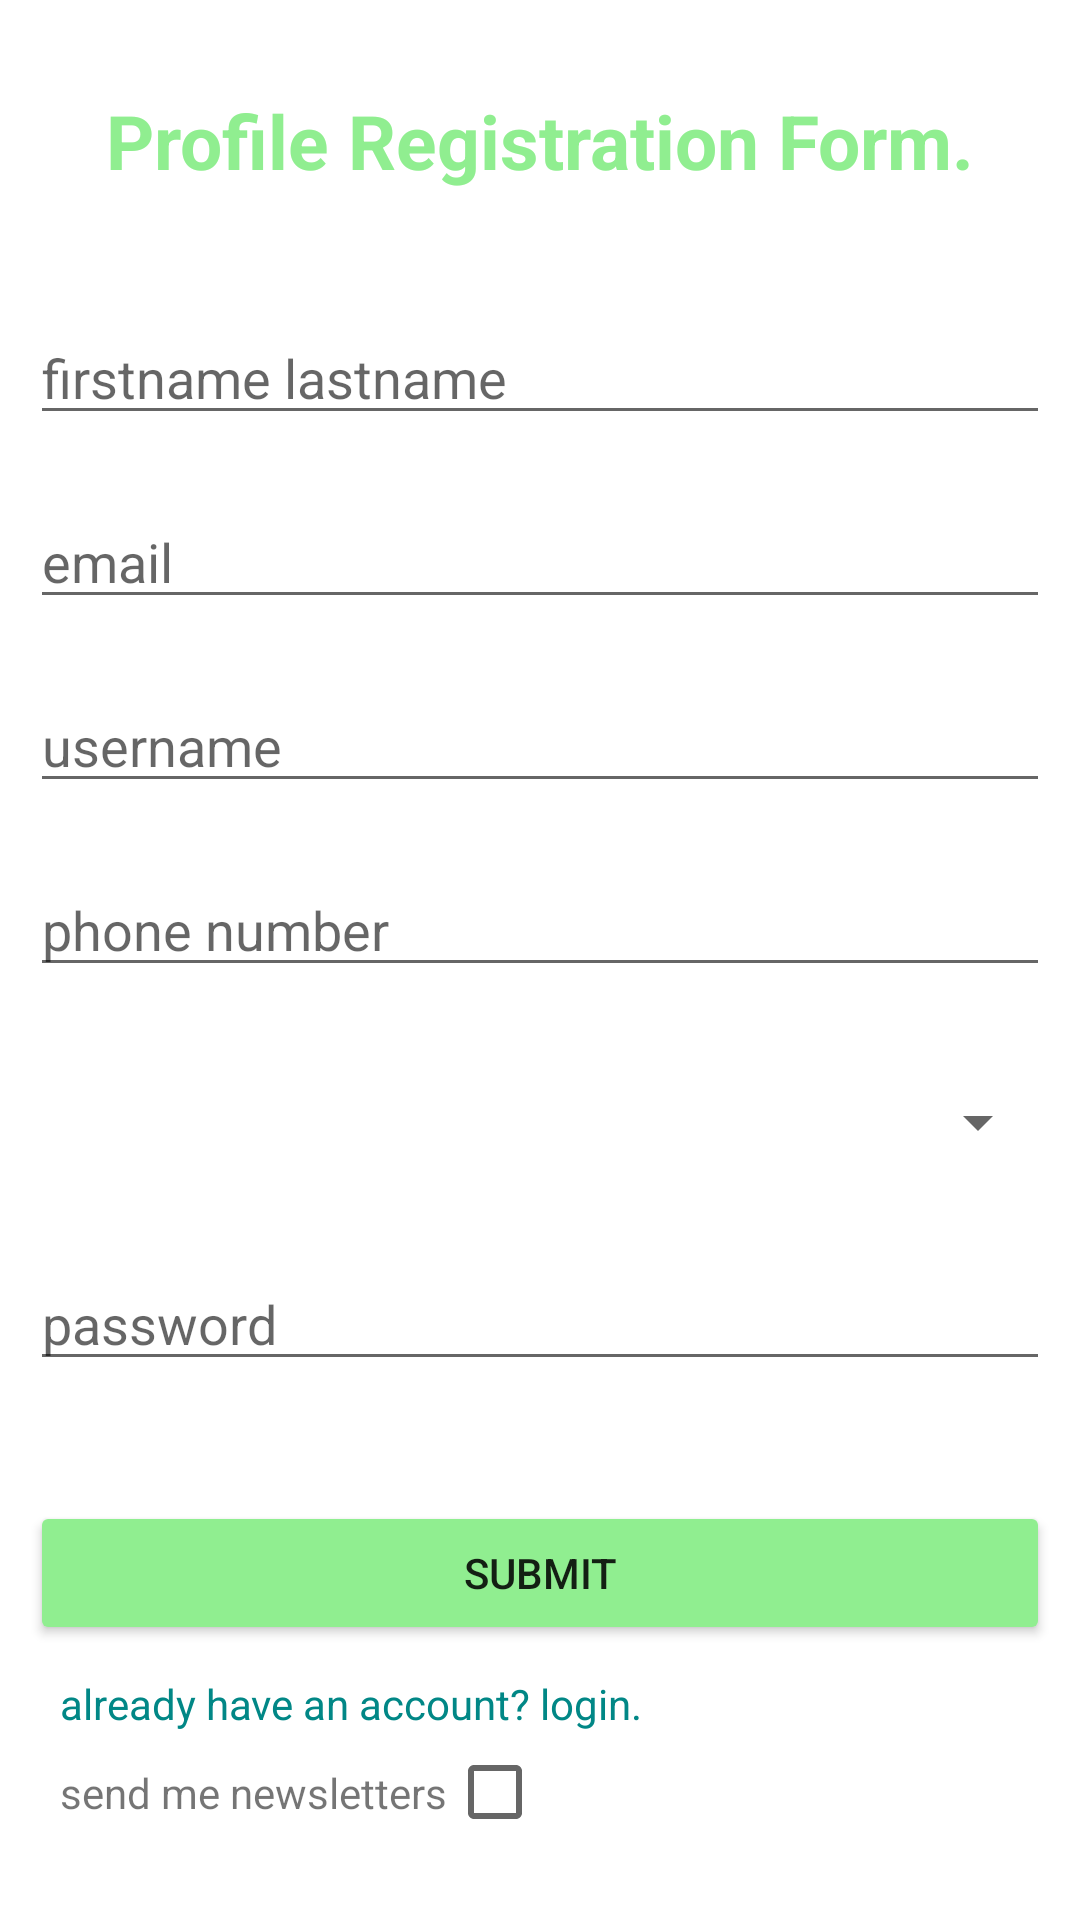

Produce the Android XML layout that renders to this screen, including the resource entries it uses.
<!-- AndroidManifest.xml: application theme Theme.Week5taskhakeemanimashaun -->
<!-- res/layout/fragment_home.xml -->
<LinearLayout xmlns:android="http://schemas.android.com/apk/res/android"
    xmlns:app="http://schemas.android.com/apk/res-auto"
    xmlns:tools="http://schemas.android.com/tools"
    android:layout_width="match_parent"
    android:layout_height="match_parent"
    android:orientation="vertical"
    android:padding="10dp"
    tools:context="fragments.HomeFragment">

    <TextView
        android:id="@+id/page_topic"
        android:layout_width="wrap_content"
        android:layout_height="wrap_content"
        android:text="@string/profile_registration_form"
        android:textSize="25sp"
        android:layout_marginTop="20dp"
        android:layout_marginBottom="40dp"
        android:textStyle="bold"
        android:textColor="@color/green"
        android:layout_gravity="center_horizontal"/>
    <EditText
        android:id="@+id/name"
        android:inputType="textPersonName"
        android:layout_width="match_parent"
        android:layout_height="wrap_content"
        android:hint="@string/firstname_lastname"
        android:autofillHints="name" />
    <EditText
        android:id="@+id/email"
        android:inputType="textEmailAddress"
        android:layout_marginVertical="20dp"
        android:layout_width="match_parent"
        android:layout_height="wrap_content"
        android:hint="@string/email"
        android:autofillHints="emailAddress"/>

    <EditText
        android:inputType="text"
        android:layout_width="match_parent"
        android:layout_height="wrap_content"
        android:hint="@string/username"
        android:layout_marginBottom="20dp"
        android:autofillHints="username"
        android:id="@+id/user_name"
        />
    <EditText
        android:autofillHints="phone"
        android:id="@+id/mobile"
        android:inputType="phone"
        android:layout_width="match_parent"
        android:layout_height="wrap_content"
        android:hint="@string/phone_number"/>

    <Spinner
        android:layout_marginTop="20dp"
        android:id="@+id/sexSpinner"
        android:layout_width="match_parent"
        android:layout_height="50dp"
        android:layout_gravity="center" />

    <EditText
        android:id="@+id/passWord"
        android:layout_width="match_parent"
        android:layout_height="wrap_content"
        android:hint="@string/password"
        android:inputType="textPassword"
        android:autofillHints="password"
        android:layout_marginTop="20dp"/>

    <Button
        android:id="@+id/submit_button"
        android:layout_marginTop="40dp"
        android:layout_width="match_parent"
        android:layout_height="wrap_content"
        android:text="@string/submit"
        android:backgroundTint="@color/green"/>



        <TextView
            android:id="@+id/already_text"
            android:layout_marginTop="10dp"
            android:layout_marginLeft="10dp"
            android:layout_width="wrap_content"
            android:layout_height="wrap_content"
            android:text="@string/already_have_an_account_login"
            android:textColor="@color/teal_700"/>

    <androidx.constraintlayout.widget.ConstraintLayout
        android:layout_width="match_parent"
        android:layout_height="wrap_content"
        android:layout_margin="10dp">

        <TextView
            android:id="@+id/news_letters"
            android:layout_width="wrap_content"
            android:layout_height="wrap_content"
            android:text="@string/send_me_newsletters"
            app:layout_constraintBottom_toBottomOf="parent"
            app:layout_constraintStart_toStartOf="parent"
            app:layout_constraintTop_toTopOf="parent" />

        <CheckBox

            android:id="@+id/checkbox"
            android:layout_width="30dp"
            android:layout_height="20dp"
            app:layout_constraintBottom_toBottomOf="parent"
            app:layout_constraintStart_toEndOf="@+id/news_letters"
            app:layout_constraintTop_toTopOf="parent" />
    </androidx.constraintlayout.widget.ConstraintLayout>

</LinearLayout>
<!-- resources referenced by this layout -->
<resources>
  <color name="green">#90EE90</color>
  <color name="teal_700">#FF018786</color>
  <string name="already_have_an_account_login">already have an account? login.</string>
  <string name="email">email</string>
  <string name="firstname_lastname">firstname lastname</string>
  <string name="password">password</string>
  <string name="phone_number">phone number</string>
  <string name="profile_registration_form">Profile Registration Form.</string>
  <string name="send_me_newsletters">send me newsletters</string>
  <string name="submit">SUBMIt</string>
  <string name="username">username</string>
  <style name="Theme.Week5taskhakeemanimashaun" parent="Theme.MaterialComponents.DayNight.DarkActionBar">
          
          <item name="colorPrimary">@color/purple_500</item>
          <item name="colorPrimaryVariant">@color/purple_700</item>
          <item name="colorOnPrimary">@color/white</item>
          
          <item name="colorSecondary">@color/teal_200</item>
          <item name="colorSecondaryVariant">@color/teal_700</item>
          <item name="colorOnSecondary">@color/black</item>
          
          <item name="android:statusBarColor" tools:targetApi="l">?attr/colorPrimaryVariant</item>
          
      </style>
  <color name="purple_500">#FF6200EE</color>
  <color name="purple_700">#FF3700B3</color>
  <color name="white">#FFFFFFFF</color>
  <color name="teal_200">#FF03DAC5</color>
  <color name="black">#FF000000</color>
</resources>
